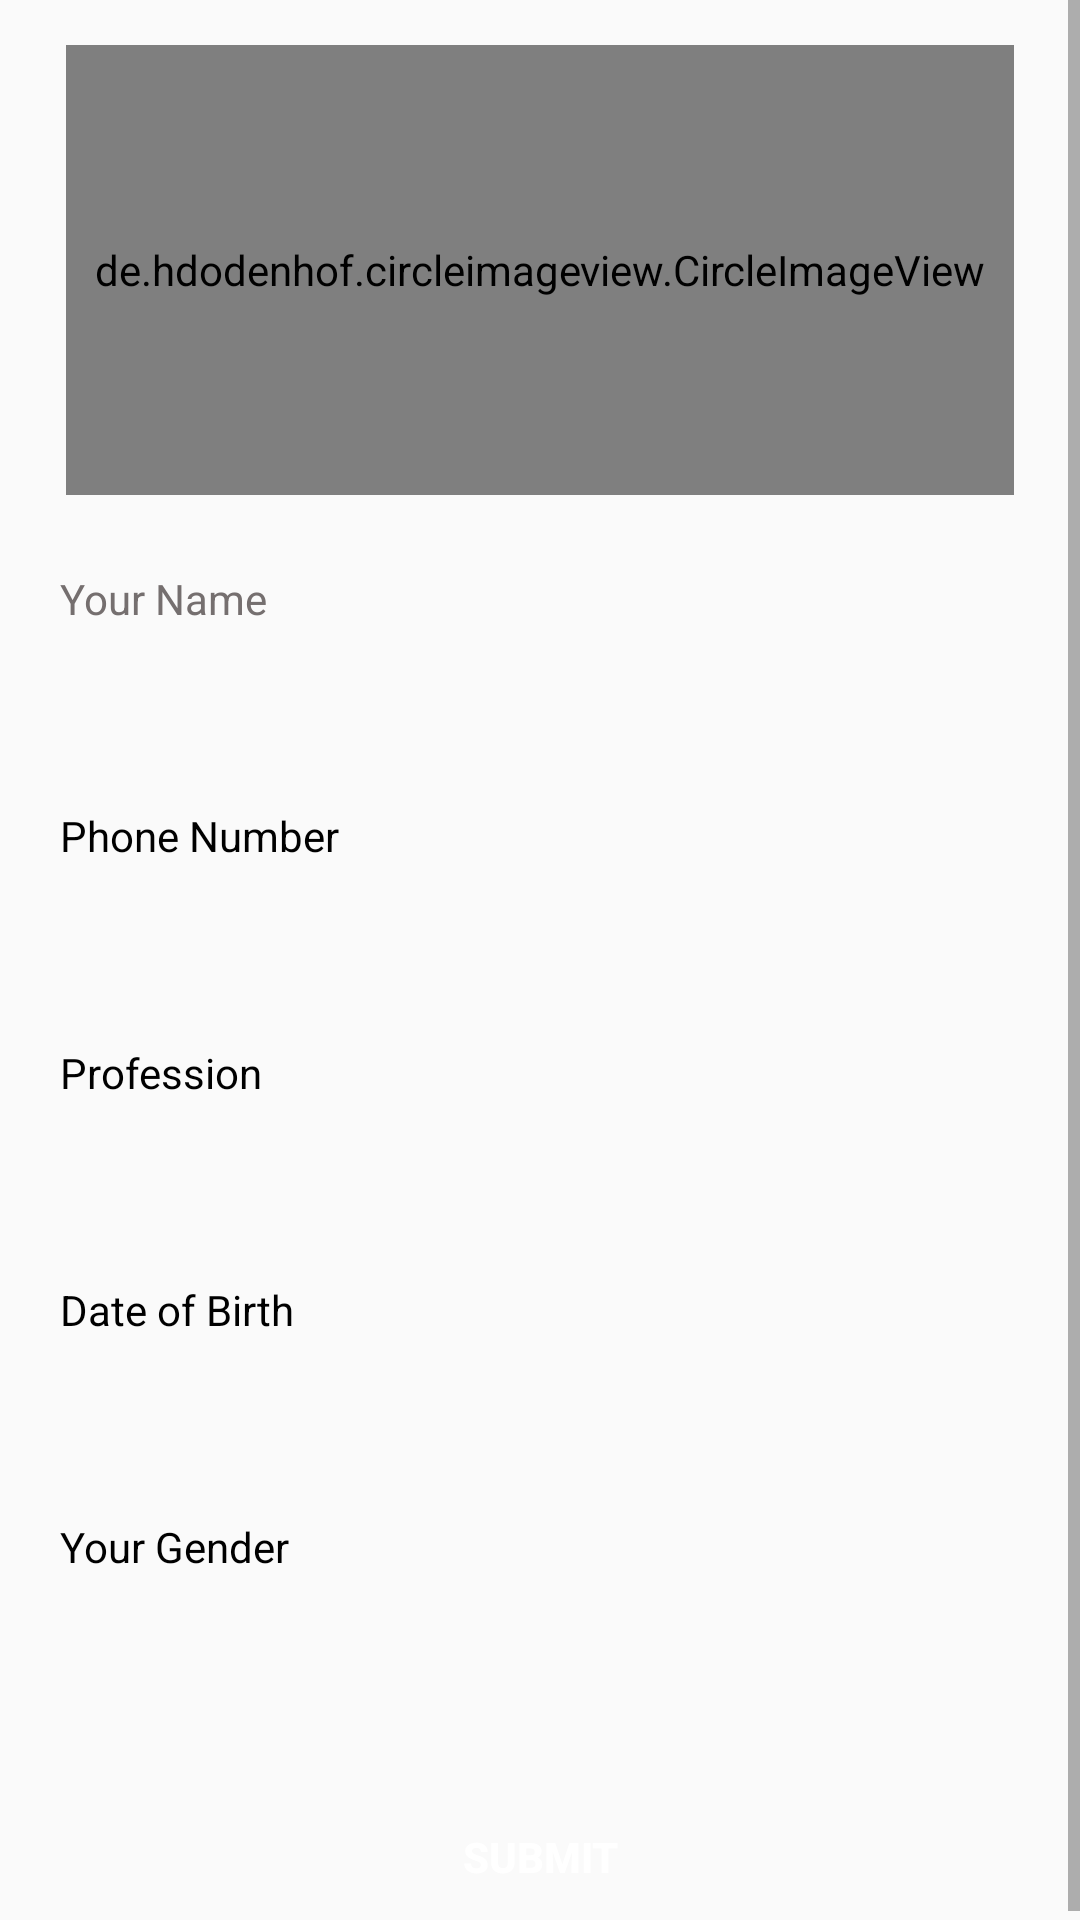

Layout XML and referenced resources for this Android screen:
<!-- AndroidManifest.xml: application theme AppTheme -->
<!-- res/layout/update.xml -->
<?xml version="1.0" encoding="utf-8"?>
<ScrollView xmlns:android="http://schemas.android.com/apk/res/android"
    xmlns:tools="http://schemas.android.com/tools"
    android:layout_width="match_parent"
    android:layout_height="match_parent"
    xmlns:app="http://schemas.android.com/apk/res-auto"
    tools:context=".ProfileUpdate">

    <RelativeLayout
        android:layout_width="match_parent"
        android:layout_height="wrap_content"
        >
        <LinearLayout
            android:orientation="vertical"
            android:layout_width="match_parent"
            android:layout_height="wrap_content"
            >
            <RelativeLayout
                android:layout_width="match_parent"
                android:layout_height="wrap_content"
                >
                <de.hdodenhof.circleimageview.CircleImageView
                    android:id="@+id/profileImage"
                    android:layout_marginLeft="22dp"
                    android:layout_marginRight="22dp"
                    android:layout_width="match_parent"
                    android:layout_marginBottom="15dp"
                    android:layout_marginTop="15dp"
                    android:layout_height="150dp"
                    android:src="@drawable/profile_image"


                    app:civ_border_color="@color/com6"
                    app:civ_border_width="2dp" />
            </RelativeLayout>
            <RelativeLayout
                android:layout_width="match_parent"
                android:layout_height="wrap_content"
                >
                <LinearLayout
                    android:layout_width="match_parent"
                    android:layout_height="wrap_content"
                    android:orientation="vertical"
                    >
                    <TextView

                        android:layout_width="match_parent"
                        android:layout_height="wrap_content"
                        android:layout_marginLeft="20dp"
                        android:layout_marginTop="@dimen/space_10dp"
                        android:layout_marginRight="@dimen/space_10dp"
                        android:gravity="center_vertical"
                        android:text="Your Name"
                        android:textStyle="normal"
                        android:textAlignment="viewStart"
                        android:textColor="#756F6F"


                        ></TextView>
                    <EditText
                        android:id="@+id/spinner1"
                        android:background="@drawable/border"
                        android:layout_marginLeft="20dp"
                        android:textColor="@color/black"
                        android:textSize="15dp"
                        android:inputType="text"
                        android:layout_marginRight="@dimen/space_20dp"
                        android:layout_width="match_parent"
                        android:layout_height="@dimen/space_50dp"
                        ></EditText>
                    <TextView


                        android:layout_width="match_parent"
                        android:layout_height="wrap_content"
                        android:layout_marginLeft="20dp"
                        android:layout_marginTop="@dimen/space_10dp"
                        android:layout_marginRight="@dimen/space_10dp"
                        android:gravity="center_vertical"
                        android:text="Phone Number"
                        android:textStyle="normal"
                        android:textAlignment="viewStart"
                        android:textColor="@color/black"


                        ></TextView>
                    <EditText
                        android:id="@+id/number"

                        android:background="@drawable/border"
                        android:layout_marginLeft="20dp"
                        android:textColor="@color/black"
                        android:textSize="15dp"
                        android:inputType="text"
                        android:enabled="false"
                        android:layout_marginRight="@dimen/space_20dp"
                        android:layout_width="match_parent"
                        android:layout_height="@dimen/space_50dp"
                        ></EditText>
                    <TextView

                        android:layout_width="match_parent"
                        android:layout_height="wrap_content"
                        android:layout_marginLeft="20dp"
                        android:layout_marginTop="@dimen/space_10dp"
                        android:layout_marginRight="@dimen/space_10dp"
                        android:gravity="center_vertical"
                        android:text="Profession"
                        android:textStyle="normal"
                        android:textAlignment="viewStart"
                        android:textColor="@color/black"


                        ></TextView>
                    <EditText
                        android:id="@+id/preos"


                        android:background="@drawable/border"
                        android:layout_marginLeft="20dp"
                        android:textColor="@color/black"
                        android:textSize="15dp"
                        android:inputType="text"
                        android:layout_marginRight="@dimen/space_20dp"
                        android:layout_width="match_parent"
                        android:layout_height="@dimen/space_50dp"
                        ></EditText>
                    <TextView

                        android:layout_width="match_parent"
                        android:layout_height="wrap_content"
                        android:layout_marginLeft="20dp"
                        android:layout_marginTop="@dimen/space_10dp"
                        android:layout_marginRight="@dimen/space_10dp"
                        android:gravity="center_vertical"
                        android:text="Date of Birth"
                        android:textStyle="normal"
                        android:textAlignment="viewStart"
                        android:textColor="@color/black"


                        ></TextView>
                    <TextView
                        android:id="@+id/dob"

                        android:background="@drawable/border"
                        android:layout_marginLeft="20dp"
                        android:textColor="@color/black"
                        android:textSize="15dp"
                        android:textAlignment="center"
                        android:layout_gravity="center_vertical"
                        android:gravity="center_vertical"
                        android:inputType="text"
                        android:layout_marginRight="@dimen/space_20dp"
                        android:layout_width="match_parent"
                        android:layout_height="@dimen/space_50dp"
                        ></TextView>
                    <TextView

                        android:layout_width="match_parent"
                        android:layout_height="wrap_content"
                        android:layout_marginLeft="20dp"
                        android:layout_marginTop="@dimen/space_10dp"
                        android:layout_marginRight="@dimen/space_10dp"
                        android:gravity="center_vertical"
                        android:text="Your Gender"
                        android:textStyle="normal"
                        android:textAlignment="viewStart"
                        android:textColor="@color/black"


                        ></TextView>
                    <Spinner
                        android:id="@+id/mainspinner"


                        android:background="@drawable/border"
                        android:layout_marginLeft="20dp"
                        android:textColor="@color/black"
                        android:textSize="15dp"
                        android:inputType="text"
                        android:layout_marginRight="@dimen/space_20dp"
                        android:layout_width="match_parent"
                        android:layout_height="@dimen/space_50dp"
                        ></Spinner>
                    <Button
                        android:onClick="cli"
                        android:id="@+id/cirLoginButton"
                        style="@style/loginButton"
                        android:text="SUBMIT"
                        android:textAllCaps="true"

                        android:layout_gravity="center"
                        android:layout_marginTop="@dimen/loginViewsMargin"/>
                </LinearLayout>
            </RelativeLayout>
        </LinearLayout>



    </RelativeLayout>
</ScrollView>
<!-- resources referenced by this layout -->
<resources>
  <color name="black">#000</color>
  
      //bloodbank
  <color name="com6">#66A5AD</color>
  <dimen name="loginViewsMargin">20dp</dimen>
  <dimen name="space_10dp">10dp</dimen>
  <dimen name="space_20dp">20dp</dimen>
  <dimen name="space_50dp">50dp</dimen>
  
  
      //new
  
      
  
      
  
  
      //
  <style name="loginButton" parent="viewParent">
          <item name="android:background">@drawable/button_background_blue</item>
          <item name="android:textColor">@color/whiteTextColor</item>
          <item name="android:textStyle">bold</item>
      </style>
  <style name="AppTheme" parent="Theme.AppCompat.Light.NoActionBar">
          
          <item name="colorPrimary">@color/colorPrimary</item>
          <item name="colorPrimaryDark">@color/colorPrimaryDark</item>
          <item name="colorAccent">@color/colorAccent</item>
      </style>
  <style name="viewParent">
          <item name="android:layout_width">wrap_content</item>
          <item name="android:layout_height">wrap_content</item>
      </style>
  <color name="whiteTextColor">#fff</color>
  <color name="colorPrimary">#3F51B5</color>
  <color name="colorPrimaryDark">#303F9F</color>
  <color name="colorAccent">#FF4081</color>
</resources>
